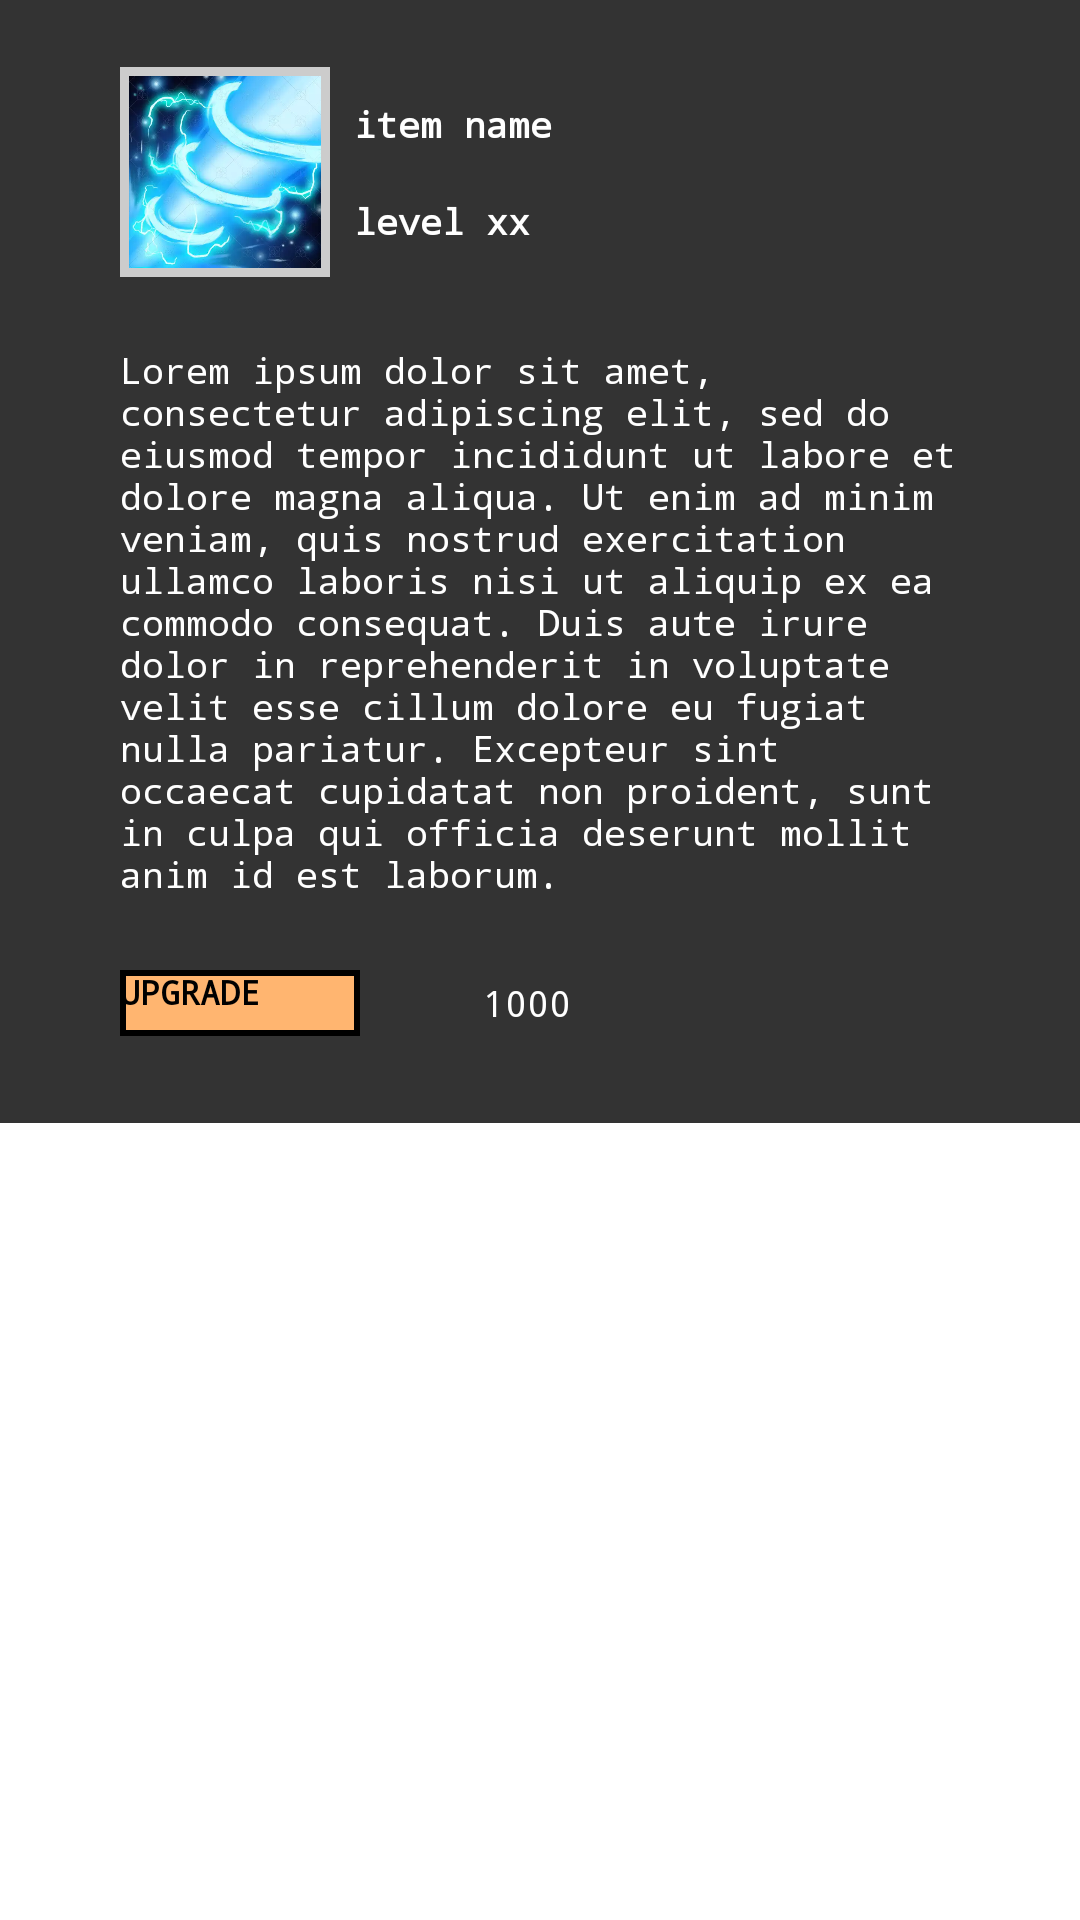

Write the Android layout XML for this screen, with the resource values it uses.
<!-- AndroidManifest.xml: application theme Theme.AutoRaidRpg -->
<!-- res/layout/layout_skill_buy.xml -->
<?xml version="1.0" encoding="utf-8"?>
<LinearLayout xmlns:android="http://schemas.android.com/apk/res/android"
    xmlns:app="http://schemas.android.com/apk/res-auto"
    android:orientation="vertical"
    android:layout_width="match_parent"
    android:layout_height="wrap_content">

    <LinearLayout
        android:orientation="vertical"
        android:paddingStart="40dp"
        android:paddingEnd="40dp"
        android:paddingTop="20dp"
        android:paddingBottom="20dp"
        android:layout_width="match_parent"
        android:layout_height="wrap_content"
        android:background="@color/dark_gray">

        <RelativeLayout
            android:layout_width="match_parent"
            android:layout_height="75dp"
            android:gravity="center_vertical">

            <FrameLayout
                android:id="@+id/itemFrameHeader"
                android:layout_width="70dp"
                android:layout_height="70dp"
                android:background="@drawable/border_transparent_silver_thick"
                android:padding="3dp">

                <ImageView
                    android:id="@+id/skillImage"
                    android:layout_width="match_parent"
                    android:layout_height="match_parent"
                    android:background="@drawable/skill_spring_laser" />
            </FrameLayout>

            <LinearLayout
                android:layout_width="match_parent"
                android:layout_height="70dp"
                android:orientation="vertical"
                android:layout_toEndOf="@+id/itemFrameHeader"
                android:gravity="center_vertical">

                <TextView
                    android:id="@+id/skillName"
                    android:layout_width="match_parent"
                    android:layout_height="wrap_content"
                    android:fontFamily="monospace"
                    android:padding="8dp"
                    android:text="item name"
                    android:textAlignment="textStart"
                    android:textColor="@color/white"
                    android:textSize="12sp"
                    android:textStyle="bold" />

                <TextView
                    android:id="@+id/skillLevel"
                    android:layout_width="match_parent"
                    android:layout_height="wrap_content"
                    android:fontFamily="monospace"
                    android:padding="8dp"
                    android:text="level xx"
                    android:textAlignment="textStart"
                    android:textColor="@color/white"
                    android:textSize="12sp"
                    android:textStyle="bold" />

            </LinearLayout>

        </RelativeLayout>

        <TextView
            android:id="@+id/skillDescription"
            android:layout_width="match_parent"
            android:layout_height="wrap_content"
            android:text="Lorem ipsum dolor sit amet, consectetur adipiscing elit, sed do eiusmod tempor incididunt ut labore et dolore magna aliqua. Ut enim ad minim veniam, quis nostrud exercitation ullamco laboris nisi ut aliquip ex ea commodo consequat. Duis aute irure dolor in reprehenderit in voluptate velit esse cillum dolore eu fugiat nulla pariatur. Excepteur sint occaecat cupidatat non proident, sunt in culpa qui officia deserunt mollit anim id est laborum."
            android:fontFamily="monospace"
            android:padding="0dp"
            android:textColor="@color/white"
            android:textSize="12sp"
            android:layout_marginTop="20dp"/>

        <LinearLayout
            android:layout_width="match_parent"
            android:layout_height="40dp"
            android:orientation="horizontal"
            android:gravity="center_vertical"
            android:layout_marginTop="15dp">

            <Button
                android:id="@+id/upgradeBtn"
                android:layout_width="80dp"
                android:layout_height="22dp"
                android:background="@drawable/border_yellow_black"
                android:fontFamily="monospace"
                android:padding="0dp"
                android:text="UPGRADE"
                android:textColor="@color/black"
                android:textSize="11sp"
                android:textStyle="bold"
                android:layout_marginEnd="15dp"
                app:cornerRadius="0dp" />

            <ImageView
                android:id="@+id/coinImage"
                android:layout_width="20dp"
                android:layout_height="20dp"
                android:layout_marginEnd="6dp"
                android:background="@drawable/icon_coin"
                android:scaleType="fitCenter"
                android:visibility="visible"
                app:layout_constraintBottom_toBottomOf="parent"
                app:layout_constraintEnd_toStartOf="@+id/coin"
                app:layout_constraintTop_toTopOf="parent" />

            <TextView
                android:id="@+id/coin"
                android:layout_width="wrap_content"
                android:layout_height="wrap_content"
                android:layout_marginEnd="6dp"
                android:fontFamily="monospace"
                android:paddingStart="0dp"
                android:paddingTop="8dp"
                android:paddingEnd="0dp"
                android:paddingBottom="8dp"
                android:text="1000"
                android:textColor="@color/white"
                android:textSize="12sp"
                app:layout_constraintBottom_toBottomOf="parent"
                app:layout_constraintEnd_toStartOf="@+id/diamondImage"
                app:layout_constraintTop_toTopOf="parent" />

        </LinearLayout>

    </LinearLayout>

    <View
        android:layout_width="match_parent"
        android:layout_height="1dp"
        android:layout_gravity="fill_horizontal"
        android:layout_marginBottom="10dp"
        android:background="@android:color/white"/>

</LinearLayout>
<!-- resources referenced by this layout -->
<resources>
  <color name="black">#FF000000</color>
  <color name="dark_gray">#333333</color>
  <color name="white">#FFFFFFFF</color>
  <!-- drawable border_transparent_silver_thick (drawable) -->
  <?xml version="1.0" encoding="utf-8"?>
  <layer-list xmlns:android="http://schemas.android.com/apk/res/android">
      <item>
          <shape android:shape="rectangle">
              <solid android:color="@color/silver" />
          </shape>
      </item>
      <item android:left="6dp" android:right="6dp"  android:top="6dp" android:bottom="6dp" >
          <shape android:shape="rectangle">
              <solid android:color="@color/transparent" />
          </shape>
      </item>
  </layer-list>
  <!-- drawable border_yellow_black (drawable) -->
  <?xml version="1.0" encoding="utf-8"?>
  <layer-list xmlns:android="http://schemas.android.com/apk/res/android">
      <item>
          <shape android:shape="rectangle">
              <solid android:color="@color/black" />
          </shape>
      </item>
      <item android:left="2dp" android:right="2dp"  android:top="2dp" android:bottom="2dp" >
          <shape android:shape="rectangle">
              <solid android:color="@color/yellow" />
          </shape>
      </item>
  </layer-list>
  <!-- drawable skill_spring_laser: webp bitmap (drawable, 16474 bytes) -->
  <style name="Theme.AutoRaidRpg" parent="Theme.AppCompat.DayNight.NoActionBar">
          
          <item name="colorPrimary">@color/purple_500</item>
          <item name="colorPrimaryVariant">@color/purple_700</item>
          <item name="colorOnPrimary">@color/white</item>
          
          <item name="colorSecondary">@color/teal_200</item>
          <item name="colorSecondaryVariant">@color/teal_700</item>
          <item name="colorOnSecondary">@color/black</item>
          
          <item name="android:statusBarColor">?attr/colorPrimaryVariant</item>
          
      </style>
  <color name="silver">#CCCCCC</color>
  <color name="transparent">#00FFFFFF</color>
  <color name="yellow">#FFB570</color>
  <color name="purple_500">#FF6200EE</color>
  <color name="purple_700">#FF3700B3</color>
  <color name="teal_200">#FF03DAC5</color>
  <color name="teal_700">#FF018786</color>
</resources>
